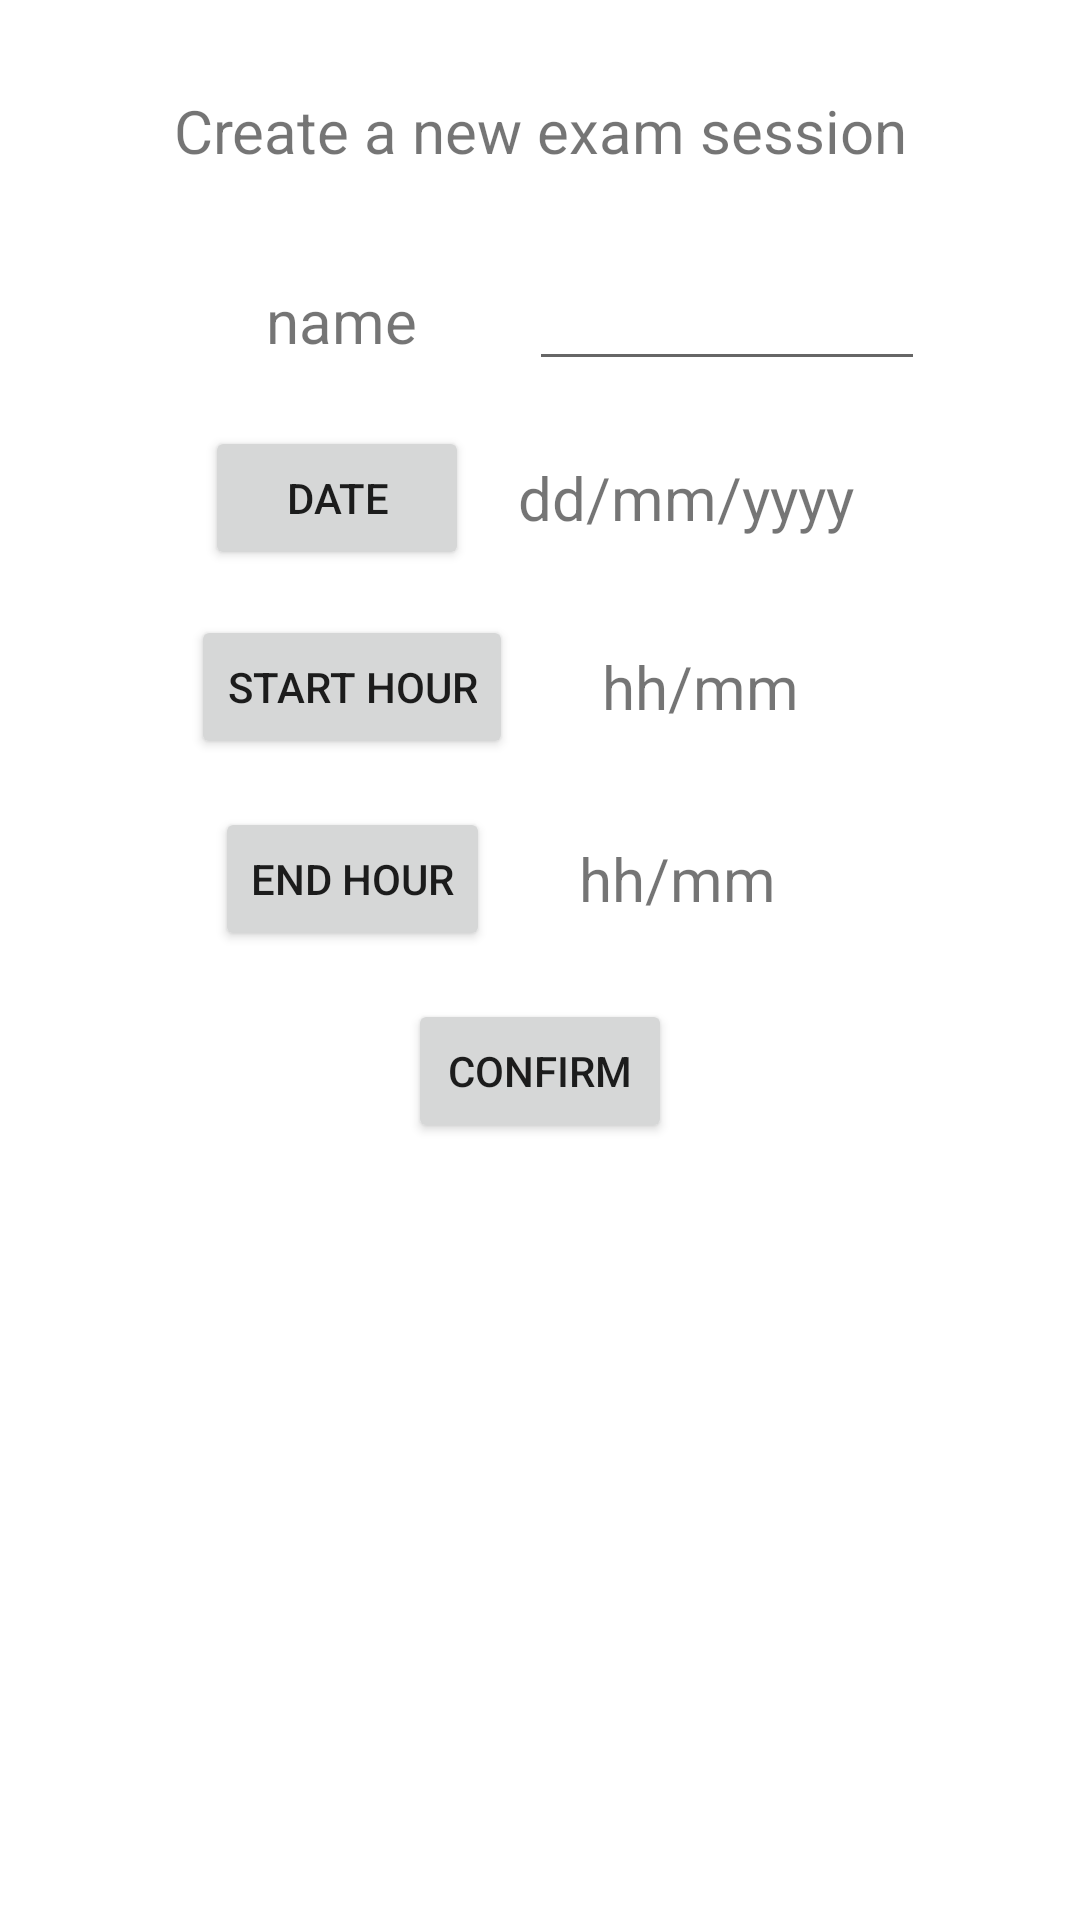

Layout XML and referenced resources for this Android screen:
<!-- AndroidManifest.xml: application theme Theme.EmargementNFC -->
<!-- res/layout/activity_create_exam_session.xml -->
<?xml version="1.0" encoding="utf-8"?>
<LinearLayout
    xmlns:android="http://schemas.android.com/apk/res/android"
    xmlns:app="http://schemas.android.com/apk/res-auto"
    xmlns:tools="http://schemas.android.com/tools"
    android:layout_width="match_parent"
    android:layout_height="match_parent"
    android:orientation="vertical">

    <TextView
        android:layout_marginTop="30dp"
        android:layout_marginBottom="30dp"
        android:layout_width="match_parent"
        android:layout_height="wrap_content"
        android:layout_gravity="center"
        android:textAlignment="center"
        android:textSize="20dp"
        android:textFontWeight="400"
        android:text="@string/createExamSessionTitle" />

    <LinearLayout
        android:layout_width="match_parent"
        android:layout_height="wrap_content"
        android:layout_marginBottom="15dp"
        android:gravity="center">

        <TextView
            android:layout_width="125dp"
            android:layout_height="match_parent"
            android:gravity="center"
            android:textSize="20sp"
            android:text="@string/examSessionName" />

        <EditText
            android:id="@+id/username"
            android:layout_width="132dp"
            android:layout_height="40dp"
            android:gravity="center" />

    </LinearLayout>

    <LinearLayout
        android:layout_width="match_parent"
        android:layout_height="wrap_content"
        android:layout_marginBottom="15dp"
        android:gravity="center">

        <Button
            android:layout_width="wrap_content"
            android:layout_height="wrap_content"
            android:layout_marginRight="10dp"
            android:text="@string/examSessionDate"
            android:onClick="showDatePicker" />

        <TextView
            android:id="@+id/date"
            android:layout_width="125dp"
            android:layout_height="match_parent"
            android:gravity="center"
            android:textSize="20sp"
            android:text="dd/mm/yyyy" />

    </LinearLayout>

    <LinearLayout
        android:layout_width="match_parent"
        android:layout_height="wrap_content"
        android:layout_marginBottom="15dp"
        android:gravity="center">

        <Button
            android:layout_width="wrap_content"
            android:layout_height="wrap_content"
            android:text="@string/examSessionStartHour"
            android:onClick="showStartTimePicker" />

        <TextView
            android:id="@+id/startHour"
            android:layout_width="125dp"
            android:layout_height="match_parent"
            android:gravity="center"
            android:textSize="20sp"
            android:text="hh/mm" />

    </LinearLayout>

    <LinearLayout
        android:layout_width="match_parent"
        android:layout_height="50dp"
        android:layout_marginBottom="15dp"
        android:gravity="center">

        <Button
            android:layout_width="wrap_content"
            android:layout_height="wrap_content"
            android:text="@string/examSessionEndHour"
            android:onClick="showEndTimePicker" />

        <TextView
            android:id="@+id/endHour"
            android:layout_width="125dp"
            android:layout_height="match_parent"
            android:gravity="center"
            android:textSize="20sp"
            android:text="hh/mm" />

    </LinearLayout>

    <Button
        android:layout_width="wrap_content"
        android:layout_height="wrap_content"
        android:text="@string/confirm"
        android:layout_gravity="center"
        android:onClick="submit" />

</LinearLayout>
<!-- resources referenced by this layout -->
<resources>
  <string name="confirm">Confirm</string>
  <string name="createExamSessionTitle">Create a new exam session</string>
  <string name="examSessionDate">date</string>
  <string name="examSessionEndHour">end hour</string>
  <string name="examSessionName">name</string>
  <string name="examSessionStartHour">start hour</string>
  <style name="Theme.EmargementNFC" parent="Theme.MaterialComponents.DayNight.DarkActionBar">
          
          <item name="colorPrimary">@color/purple_500</item>
          <item name="colorPrimaryVariant">@color/purple_700</item>
          <item name="colorOnPrimary">@color/white</item>
          
          <item name="colorSecondary">@color/teal_200</item>
          <item name="colorSecondaryVariant">@color/teal_700</item>
          <item name="colorOnSecondary">@color/black</item>
          
          <item name="android:statusBarColor" tools:targetApi="l">?attr/colorPrimaryVariant</item>
          
      </style>
  <!-- not gathered from this repository: default colours our renderer supplied (Android Studio template values) -->
  <color name="purple_500">#FF6200EE</color>
  <color name="purple_700">#FF3700B3</color>
  <color name="teal_200">#FF03DAC5</color>
  <color name="teal_700">#FF018786</color>
  <color name="black">#FF000000</color>
  <color name="white">#FFFFFFFF</color>
</resources>
